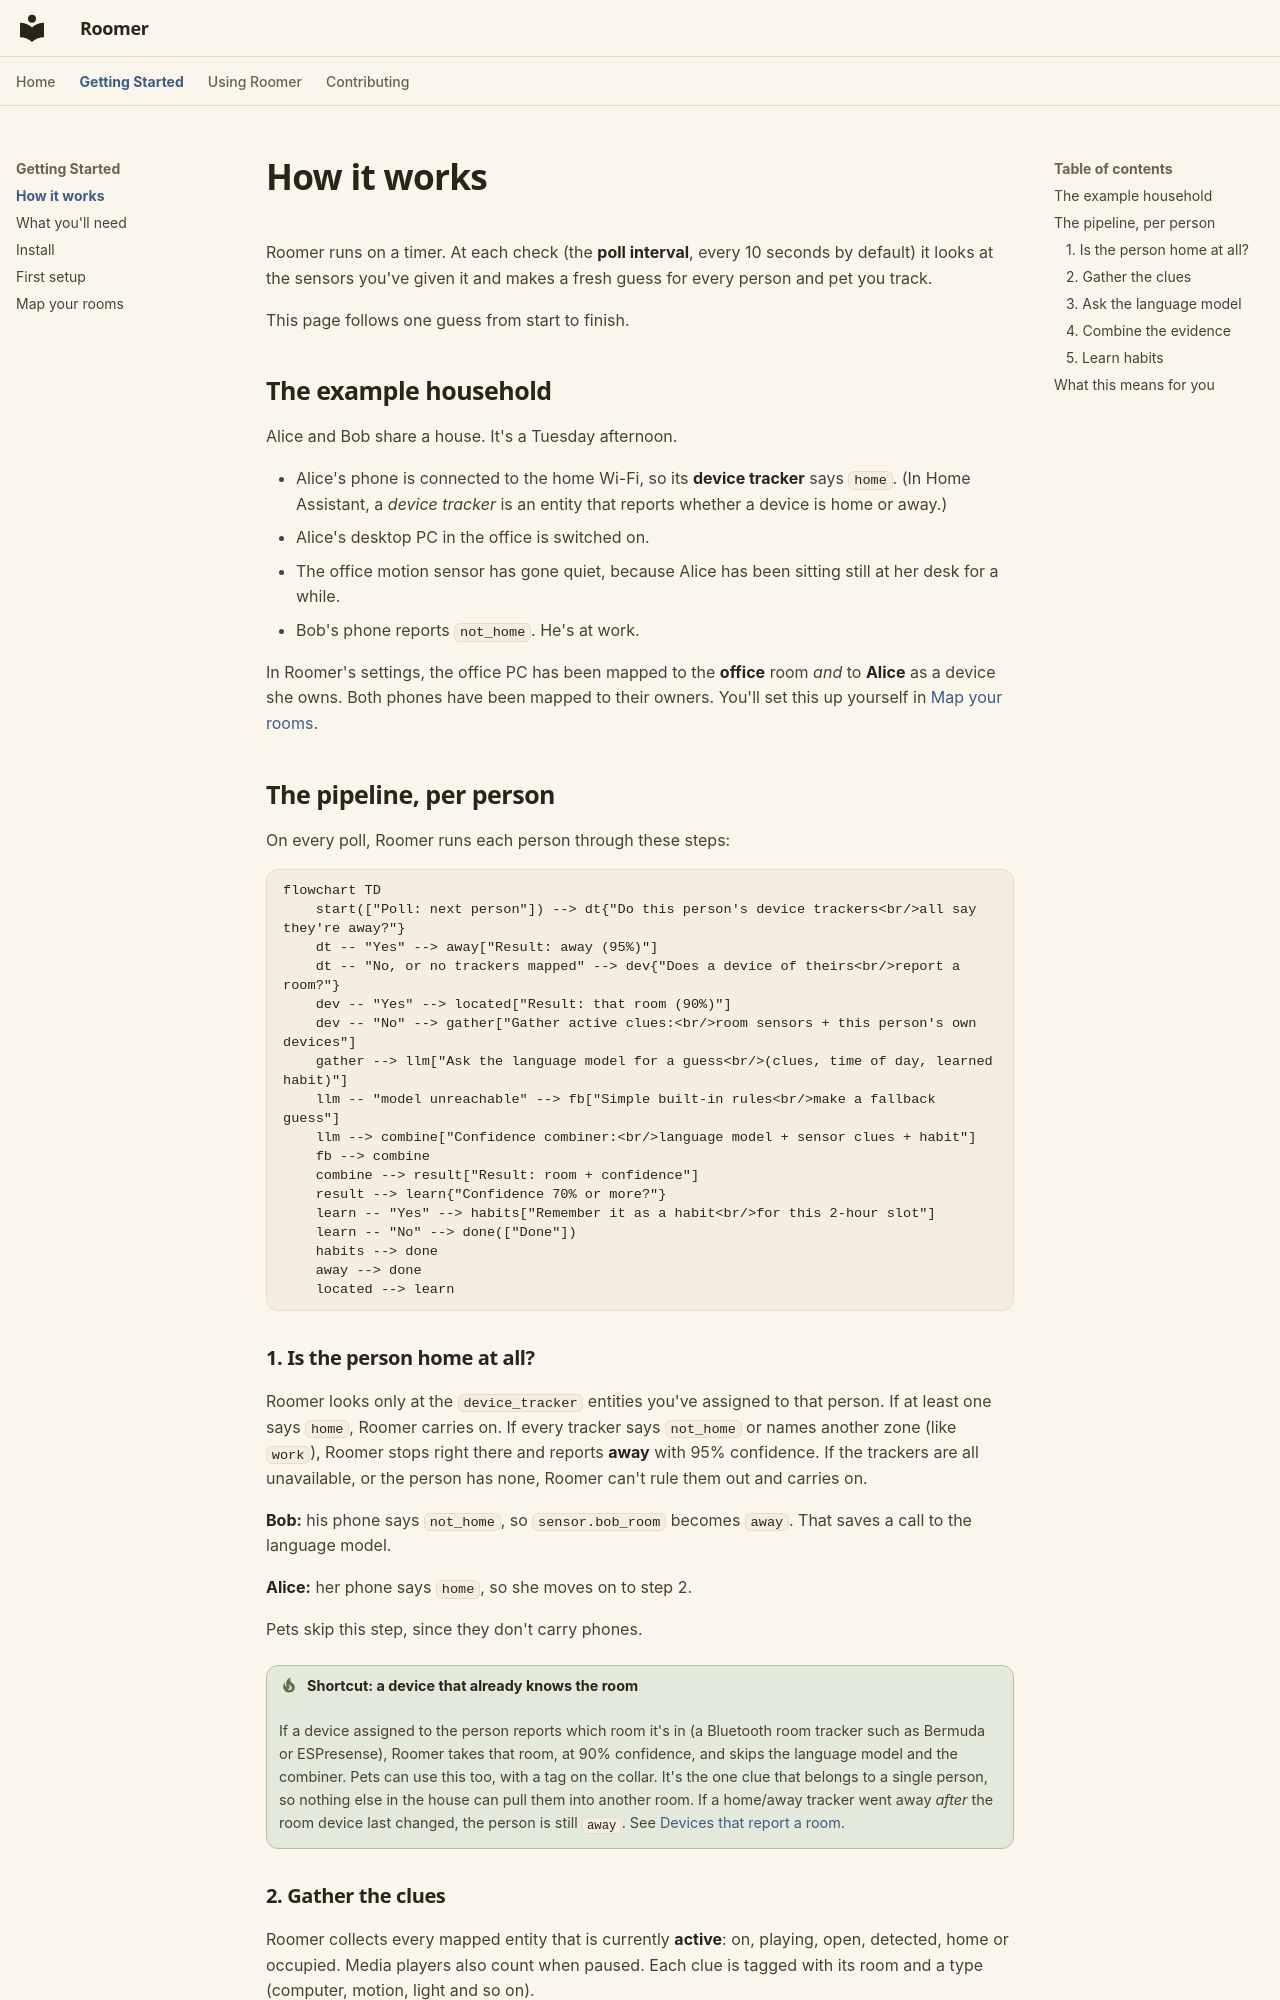

repository: owens-ben/WhoLLM · page: getting-started/how-it-works/index.html · generator: mkdocs

# How it works

Roomer runs on a timer. At each check (the **poll interval**, every 10 seconds
by default) it looks at the sensors you've given it and makes a fresh guess for
every person and pet you track.

This page follows one guess from start to finish.

## The example household

Alice and Bob share a house. It's a Tuesday afternoon.

- Alice's phone is connected to the home Wi-Fi, so its **device tracker** says
  `home`. (In Home Assistant, a *device tracker* is an entity that reports
  whether a device is home or away.)
- Alice's desktop PC in the office is switched on.
- The office motion sensor has gone quiet, because Alice has been sitting
  still at her desk for a while.
- Bob's phone reports `not_home`. He's at work.

In Roomer's settings, the office PC has been mapped to the **office** room *and*
to **Alice** as a device she owns. Both phones have been mapped to their owners.
You'll set this up yourself in [Map your rooms](map-rooms.md).

## The pipeline, per person

On every poll, Roomer runs each person through these steps:

```mermaid
flowchart TD
    start(["Poll: next person"]) --> dt{"Do this person's device trackers<br/>all say they're away?"}
    dt -- "Yes" --> away["Result: away (95%)"]
    dt -- "No, or no trackers mapped" --> dev{"Does a device of theirs<br/>report a room?"}
    dev -- "Yes" --> located["Result: that room (90%)"]
    dev -- "No" --> gather["Gather active clues:<br/>room sensors + this person's own devices"]
    gather --> llm["Ask the language model for a guess<br/>(clues, time of day, learned habit)"]
    llm -- "model unreachable" --> fb["Simple built-in rules<br/>make a fallback guess"]
    llm --> combine["Confidence combiner:<br/>language model + sensor clues + habit"]
    fb --> combine
    combine --> result["Result: room + confidence"]
    result --> learn{"Confidence 70% or more?"}
    learn -- "Yes" --> habits["Remember it as a habit<br/>for this 2-hour slot"]
    learn -- "No" --> done(["Done"])
    habits --> done
    away --> done
    located --> learn
```

### 1. Is the person home at all?

Roomer looks only at the `device_tracker` entities you've assigned to that
person. If at least one says `home`, Roomer carries on. If every tracker says
`not_home` or names another zone (like `work`), Roomer stops right there and
reports **away** with 95% confidence. If the trackers are all unavailable, or the
person has none, Roomer can't rule them out and carries on.

**Bob:** his phone says `not_home`, so `sensor.bob_room` becomes `away`. That
saves a call to the language model.

**Alice:** her phone says `home`, so she moves on to step 2.

Pets skip this step, since they don't carry phones.

!!! tip "Shortcut: a device that already knows the room"
    If a device assigned to the person reports which room it's in (a Bluetooth
    room tracker such as Bermuda or ESPresense), Roomer takes that room, at 90%
    confidence, and skips the language model and the combiner. Pets can use
    this too, with a tag on the collar. It's the one clue that belongs to a
    single person, so nothing else in the house can pull them into another room.
    If a home/away tracker went away *after* the room device last changed, the
    person is still `away`. See
    [Devices that report a room](map-rooms.md#devices-that-report-a-room).
